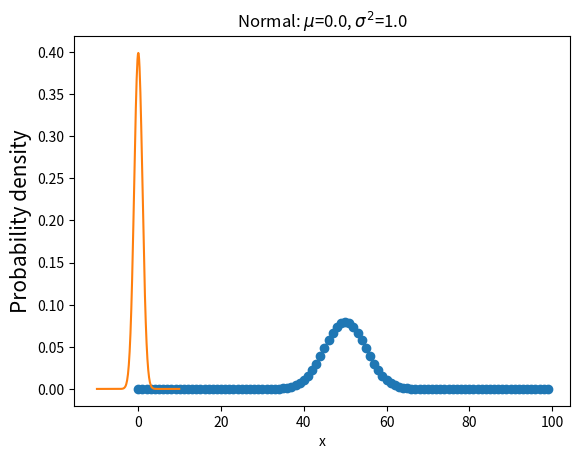

Here is the Python script that generated this plot:
import numpy as np
from scipy import stats
import matplotlib.pyplot as plt

def binom_pmf_test():
  '''
  离散分布
  二项分布的例子：抛掷100次硬币，恰好两次正面朝上的概率是多少？
  '''
  n = 100   # 独立实验次数
  p = 0.5   # 每次正面朝上概率
  k = np.arange(0, 100)  # 0-100次正面朝上概率
  binomial = stats.binom.pmf(k, n, p)
  print(sum(binomial))  # 概率和为1
  plt.plot(k, binomial, 'o-')
  plt.title('Binomial: n=%i , p=%.2f' % (n, p), fontsize=15)
  plt.xlabel('Number of successes')
  plt.ylabel('Probability of success', fontsize=15)
  plt.show()

def normal_distribution():
    '''
    正态分布是一种连续分布，其函数可以在实线上的任何地方取值。
    正态分布由两个参数描述：分布的平均值μ和方差σ2 。
    '''
    mu = 0  # mean
    sigma = 1  # standard deviation
    x = np.arange(-10, 10, 0.1)
    y = stats.norm.pdf(x, 0, 1)
    plt.plot(x, y)
    plt.title('Normal: $\mu$=%.1f, $\sigma^2$=%.1f' % (mu, sigma))
    plt.xlabel('x')
    plt.ylabel('Probability density', fontsize=15)
    plt.show()

if __name__ =="__main__":
    binom_pmf_test()        # 二项分布
    normal_distribution()   # 正态分布